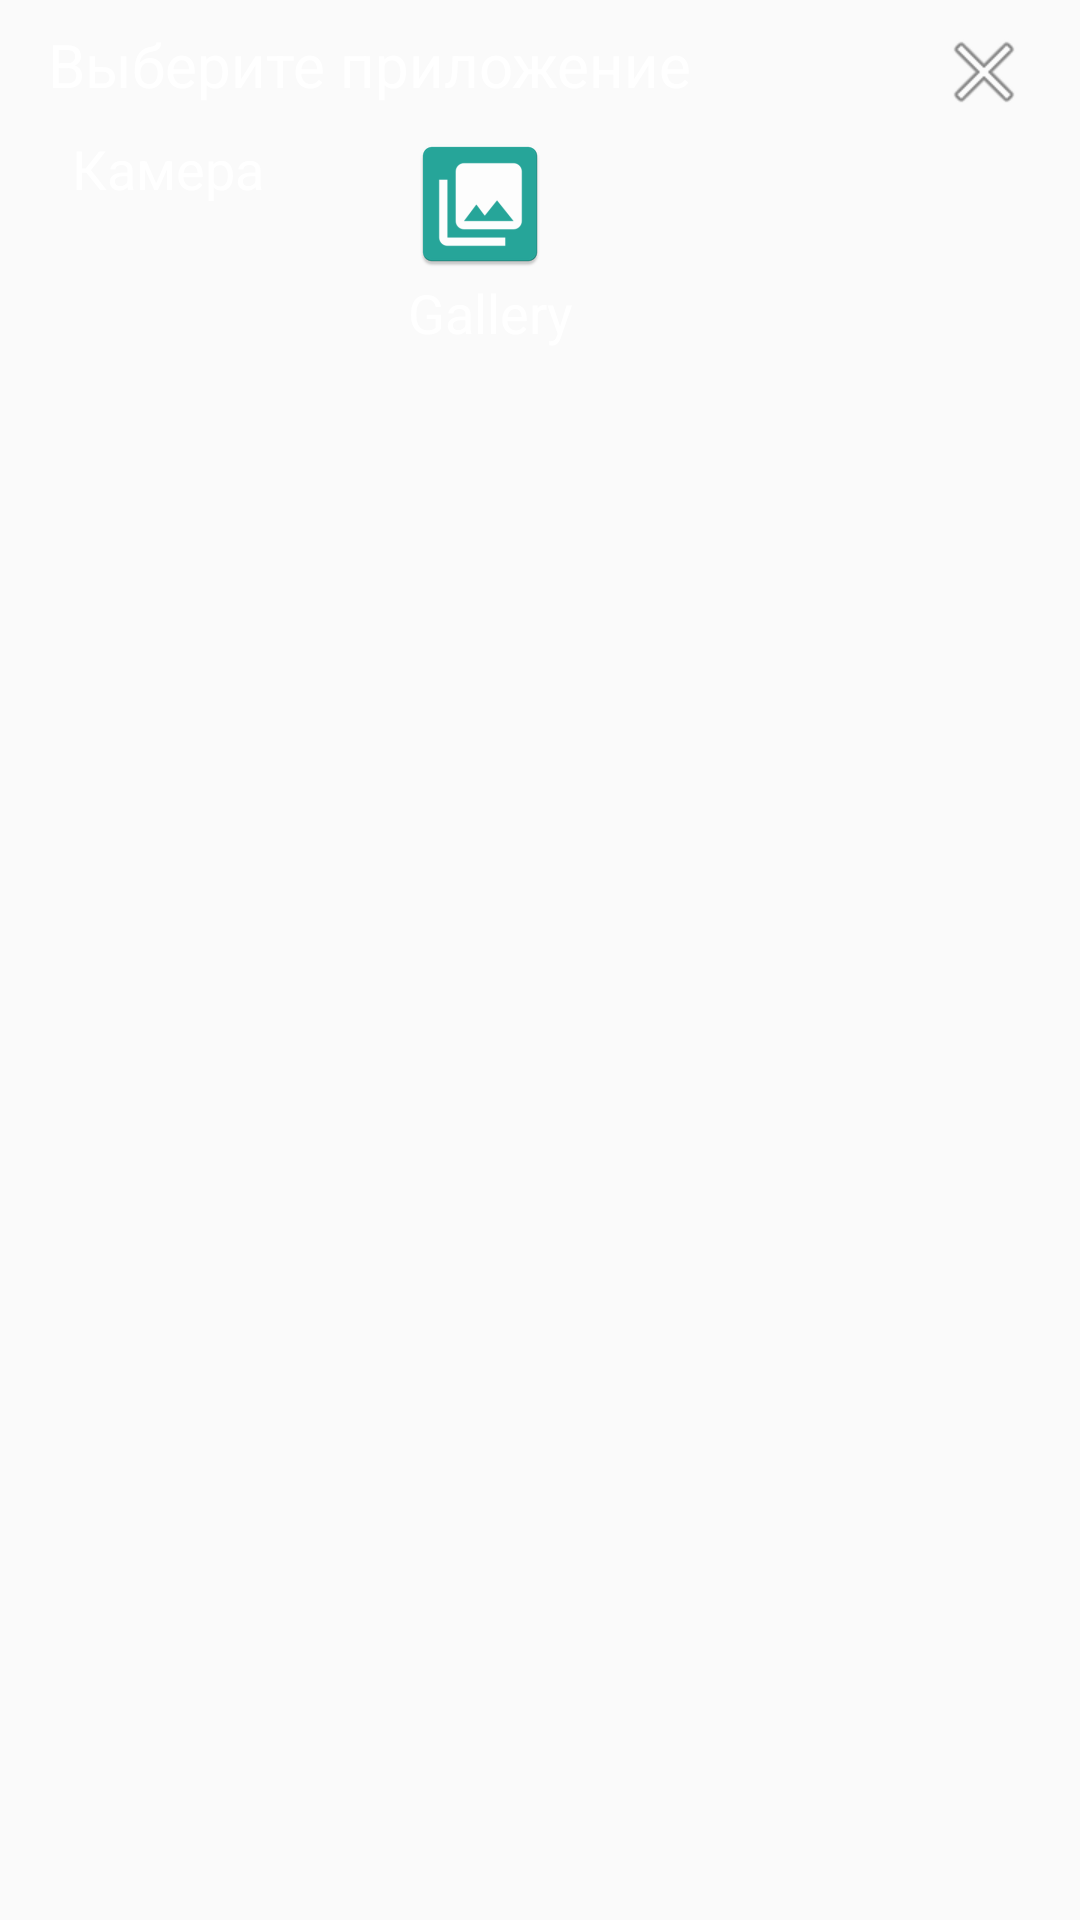

Write the Android layout XML for this screen, with the resource values it uses.
<!-- AndroidManifest.xml: application theme AppTheme -->
<!-- res/layout/dialog_choose_camera_or_gallery.xml -->
<?xml version="1.0" encoding="utf-8"?>
<LinearLayout xmlns:android="http://schemas.android.com/apk/res/android"
    android:layout_width="match_parent"
    android:layout_height="wrap_content"
    android:layout_gravity="bottom"
    android:background="@drawable/choose_dialog_gradient"
    android:orientation="vertical">

    <RelativeLayout
        android:layout_width="match_parent"
        android:layout_height="wrap_content"
        android:paddingTop="@dimen/indent_8dp">
        <ImageView
            android:id="@+id/iv_choose_close"
            android:layout_width="wrap_content"
            android:layout_height="wrap_content"
            android:layout_alignParentEnd="true"
            android:layout_marginEnd="@dimen/indent_16dp"
            android:src="@android:drawable/ic_menu_close_clear_cancel" />
        <TextView
            android:layout_width="wrap_content"
            android:layout_height="wrap_content"
            android:layout_alignParentStart="true"
            android:layout_marginStart="@dimen/indent_16dp"
            android:text="@string/text_choose_app"
            android:textColor="@color/white"
            android:textSize="@dimen/size_20sp" />
    </RelativeLayout>

    <LinearLayout
        android:layout_width="match_parent"
        android:layout_height="wrap_content"
        android:layout_marginBottom="@dimen/indent_16dp"
        android:layout_marginTop="@dimen/indent_4dp"
        android:orientation="horizontal">

        <LinearLayout
            android:id="@+id/llCamera"
            android:layout_width="wrap_content"
            android:layout_height="wrap_content"
            android:layout_marginLeft="@dimen/indent_16dp"
            android:layout_marginRight="@dimen/indent_16dp"
            android:orientation="vertical"
            android:paddingLeft="@dimen/indent_8dp"
            android:paddingRight="@dimen/indent_8dp">

            <ImageView
                android:layout_width="wrap_content"
                android:layout_height="wrap_content"
                android:src="@mipmap/camera_logo" />

            <TextView
                android:layout_width="wrap_content"
                android:layout_height="wrap_content"
                android:layout_gravity="center"
                android:text="@string/text_camera_app"
                android:textColor="@color/white"
                android:textSize="@dimen/size_18sp" />
        </LinearLayout>

        <LinearLayout
            android:id="@+id/llGallery"
            android:layout_width="wrap_content"
            android:layout_height="wrap_content"
            android:layout_marginStart="@dimen/indent_16dp"
            android:orientation="vertical"
            android:paddingLeft="@dimen/indent_8dp"
            android:paddingRight="@dimen/indent_8dp">

            <ImageView
                android:layout_width="wrap_content"
                android:layout_height="wrap_content"
                android:src="@mipmap/gallery_logo" />

            <TextView
                android:layout_width="wrap_content"
                android:layout_height="wrap_content"
                android:layout_gravity="center"
                android:text="@string/text_gallery_app"
                android:textColor="@color/white"
                android:textSize="@dimen/size_18sp" />
        </LinearLayout>

    </LinearLayout>
</LinearLayout>
<!-- resources referenced by this layout -->
<resources>
  <color name="white">#ffffffff</color>
  <dimen name="indent_16dp">16dp</dimen>
  <dimen name="indent_4dp">4dp</dimen>
  <dimen name="indent_8dp">8dp</dimen>
  <dimen name="size_18sp">18sp</dimen>
  <dimen name="size_20sp">20sp</dimen>
  <!-- mipmap camera_logo (mipmap-anydpi-v26) -->
  <?xml version="1.0" encoding="utf-8"?>
  <adaptive-icon xmlns:android="http://schemas.android.com/apk/res/android">
      <background android:drawable="@color/camera_logo_background"/>
      <foreground android:drawable="@drawable/camera_logo_foreground"/>
  </adaptive-icon>
  <!-- mipmap gallery_logo: png bitmap (mipmap-hdpi, 1321 bytes) -->
  <string name="text_camera_app">Камера</string>
  <string name="text_choose_app">Выберите приложение</string>
  <string name="text_gallery_app">Gallery</string>
  <style name="AppTheme" parent="Theme.AppCompat.Light.NoActionBar">
          
          <item name="colorPrimary">@color/colorPrimary</item>
          <item name="colorPrimaryDark">@color/colorPrimaryDark</item>
          <item name="colorAccent">@color/colorAccent</item>
      </style>
  <color name="camera_logo_background">#26A69A</color>
  <color name="colorPrimary">#008577</color>
  <color name="colorPrimaryDark">#00574B</color>
  <color name="colorAccent">#D81B60</color>
</resources>
